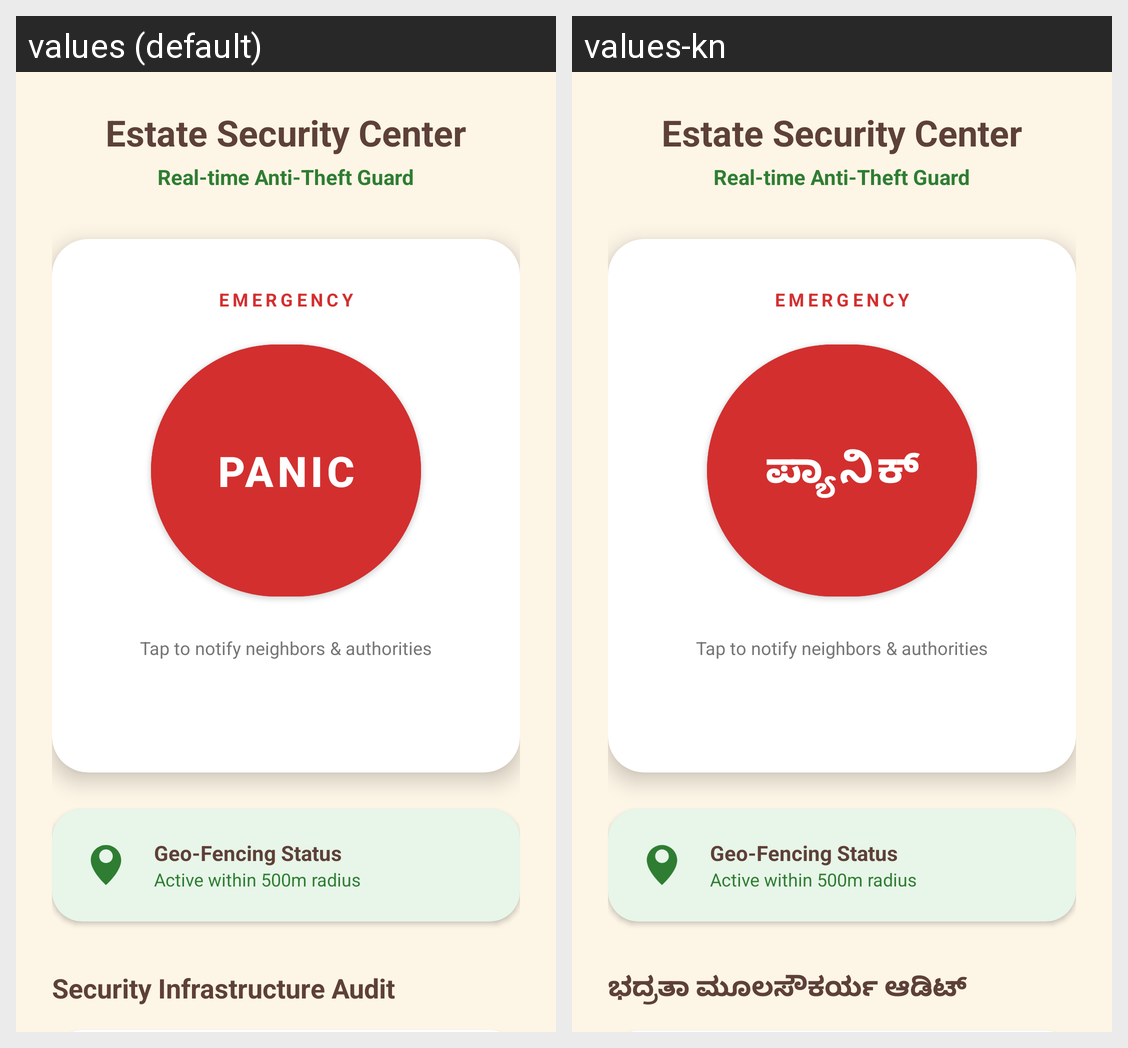

Here is an Android app screen in its default locale and in the app's own translations. Write out the translated-string differences for the strings that appear on this screen.
Android screen res/layout/fragment_security.xml rendered under 2 locales, left to right: values (default), values-kn. Device: Nexus 5 (rendered at 1080×1920; each locale shown at half size, 540×960, under a caption strip naming it); theme AppTheme.
Strings drawn on this screen, with the default value and each locale's value (text and hints the layout hard-codes, and strings that could not be matched under every locale, appear in the picture but are not listed):

panic_label
  values: PANIC
  values-kn: ಪ್ಯಾನಿಕ್

security_checklist_title
  values: Security Infrastructure Audit
  values-kn: ಭದ್ರತಾ ಮೂಲಸೌಕರ್ಯ ಆಡಿಟ್
